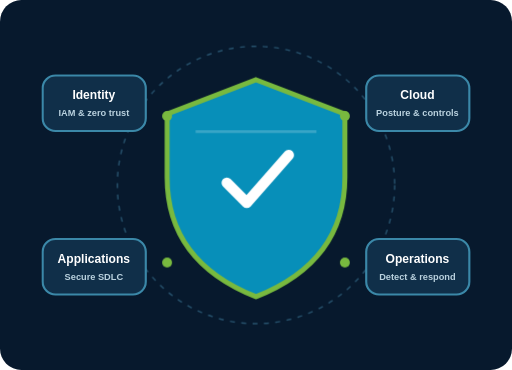
t = 0.00 s
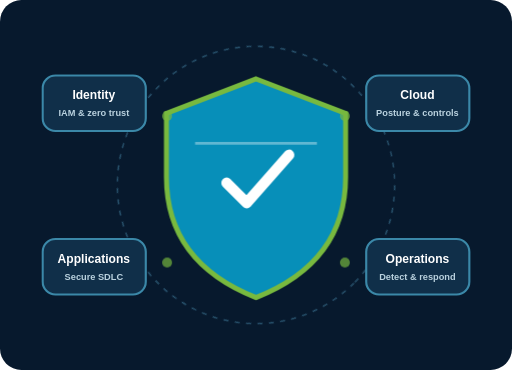
t = 2.50 s
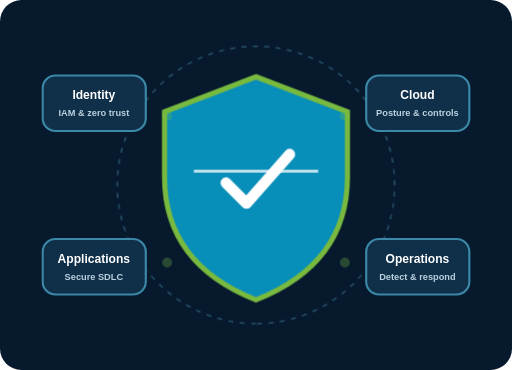
t = 5.00 s
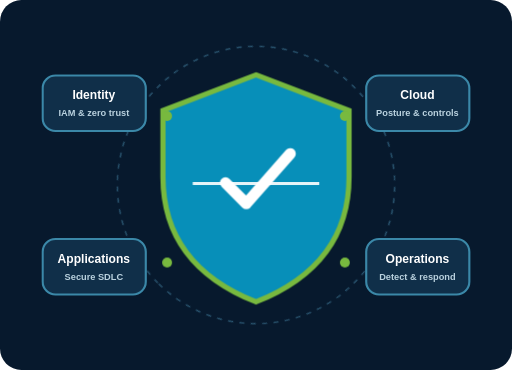
t = 7.50 s

The animated SVG that drew these frames (rendered in a browser with its animation timeline set to each time). Animation: 4 CSS @keyframes rules; frames cover the first 7.50 s, repeats indefinitely.

<svg xmlns="http://www.w3.org/2000/svg" viewBox="0 0 720 520" role="img" aria-labelledby="t d"><title id="t">Animated cybersecurity illustration</title><desc id="d">A protective security shield monitors connected applications, devices, identities, and cloud systems.</desc><style>.bg{fill:#07192d}.orbit{fill:none;stroke:#28536e;stroke-width:2;stroke-dasharray:7 9;animation:spin 20s linear infinite;transform-origin:360px 260px}.shield{fill:#078fb9;stroke:#78b93f;stroke-width:7}.pulse{animation:pulse 2.2s ease-in-out infinite;transform-origin:360px 260px}.node{fill:#102f49;stroke:#3b88a8;stroke-width:3}.txt{font:700 17px Arial,sans-serif;fill:white;text-anchor:middle}.small{font:600 13px Arial,sans-serif;fill:#bad2df;text-anchor:middle}.scan{fill:none;stroke:#fff;stroke-width:4;opacity:.7;animation:scan 3s ease-in-out infinite}.dot{fill:#78b93f;animation:blink 1.5s infinite}@keyframes spin{to{transform:rotate(360deg)}}@keyframes pulse{50%{transform:scale(1.05)}}@keyframes scan{0%,100%{transform:translateY(-18px);opacity:.2}50%{transform:translateY(55px);opacity:.9}}@keyframes blink{50%{opacity:.25}}@media(prefers-reduced-motion:reduce){*{animation:none!important}}</style><rect class="bg" width="720" height="520" rx="30"/><circle class="orbit" cx="360" cy="260" r="195"/><g class="pulse"><path class="shield" d="M360 112l125 48v89c0 83-47 137-125 168-78-31-125-85-125-168v-89z"/><path d="M319 257l28 28 59-67" fill="none" stroke="#fff" stroke-width="15" stroke-linecap="round" stroke-linejoin="round"/><path class="scan" d="M275 203h170"/></g><g><rect class="node" x="60" y="106" width="145" height="78" rx="18"/><text class="txt" x="132" y="139">Identity</text><text class="small" x="132" y="163">IAM &amp; zero trust</text><rect class="node" x="515" y="106" width="145" height="78" rx="18"/><text class="txt" x="587" y="139">Cloud</text><text class="small" x="587" y="163">Posture &amp; controls</text><rect class="node" x="60" y="336" width="145" height="78" rx="18"/><text class="txt" x="132" y="369">Applications</text><text class="small" x="132" y="393">Secure SDLC</text><rect class="node" x="515" y="336" width="145" height="78" rx="18"/><text class="txt" x="587" y="369">Operations</text><text class="small" x="587" y="393">Detect &amp; respond</text></g><circle class="dot" cx="235" cy="163" r="7"/><circle class="dot" cx="485" cy="163" r="7"/><circle class="dot" cx="235" cy="369" r="7"/><circle class="dot" cx="485" cy="369" r="7"/></svg>
